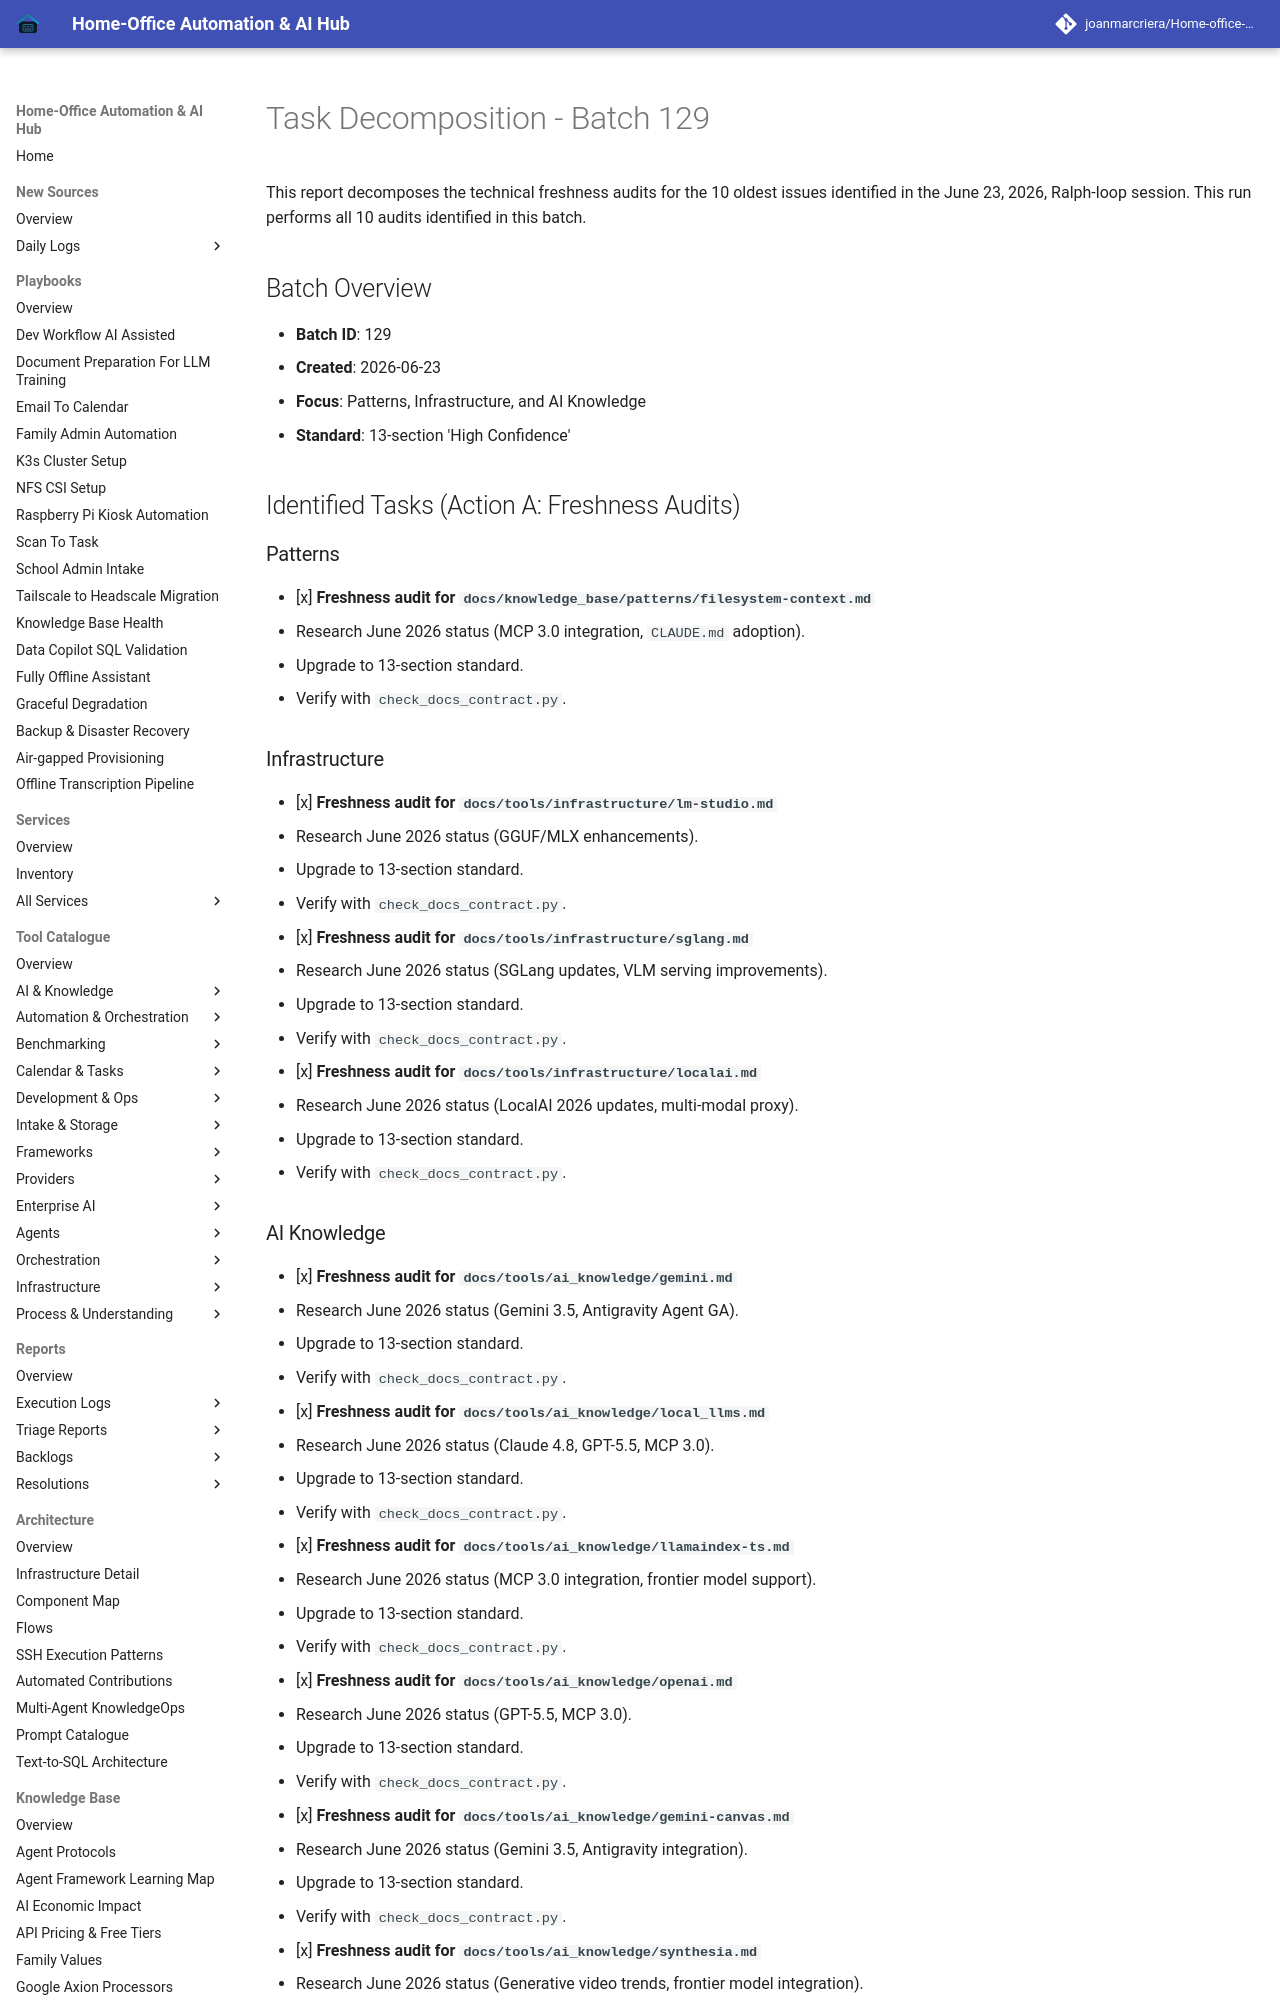

repository: joanmarcriera/Home-office-automations · page: reports/task-decomposition-batch-129/index.html · generator: mkdocs

# Task Decomposition - Batch 129

This report decomposes the technical freshness audits for the 10 oldest issues identified in the June 23, 2026, Ralph-loop session. This run performs all 10 audits identified in this batch.

## Batch Overview
- **Batch ID**: 129
- **Created**: 2026-06-23
- **Focus**: Patterns, Infrastructure, and AI Knowledge
- **Standard**: 13-section 'High Confidence'

## Identified Tasks (Action A: Freshness Audits)

### Patterns
- [x] **Freshness audit for `docs/knowledge_base/patterns/filesystem-context.md`**
  - Research June 2026 status (MCP 3.0 integration, `CLAUDE.md` adoption).
  - Upgrade to 13-section standard.
  - Verify with `check_docs_contract.py`.

### Infrastructure
- [x] **Freshness audit for `docs/tools/infrastructure/lm-studio.md`**
  - Research June 2026 status (GGUF/MLX enhancements).
  - Upgrade to 13-section standard.
  - Verify with `check_docs_contract.py`.
- [x] **Freshness audit for `docs/tools/infrastructure/sglang.md`**
  - Research June 2026 status (SGLang updates, VLM serving improvements).
  - Upgrade to 13-section standard.
  - Verify with `check_docs_contract.py`.
- [x] **Freshness audit for `docs/tools/infrastructure/localai.md`**
  - Research June 2026 status (LocalAI 2026 updates, multi-modal proxy).
  - Upgrade to 13-section standard.
  - Verify with `check_docs_contract.py`.
